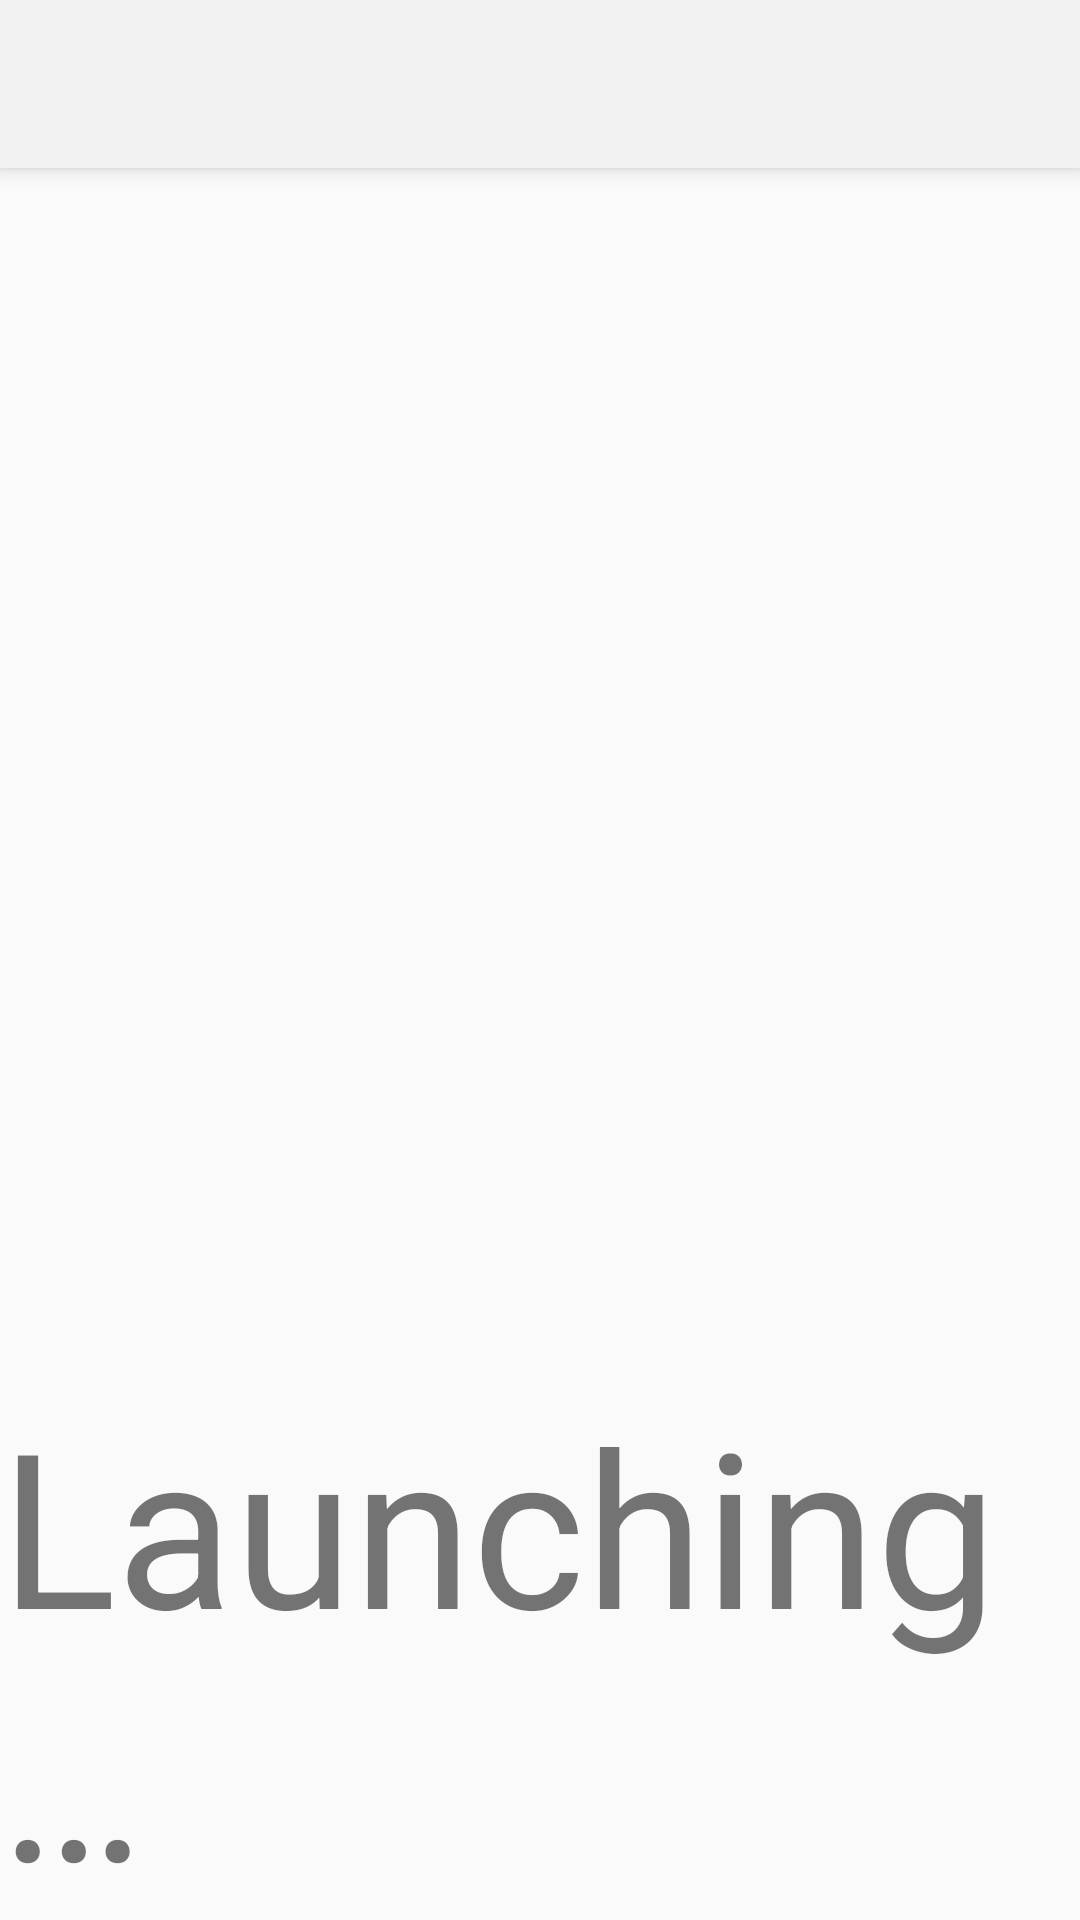

Write the Android layout XML for this screen, with the resource values it uses.
<!-- AndroidManifest.xml: application theme AppTheme -->
<!-- res/layout/activity_launch.xml -->
<?xml version="1.0" encoding="utf-8"?>
<androidx.coordinatorlayout.widget.CoordinatorLayout xmlns:android="http://schemas.android.com/apk/res/android"
    xmlns:app="http://schemas.android.com/apk/res-auto"
    xmlns:tools="http://schemas.android.com/tools"
    android:layout_width="match_parent"
    android:layout_height="match_parent"
    tools:context=".LaunchActivity">

    <com.google.android.material.appbar.AppBarLayout
        android:layout_width="match_parent"
        android:layout_height="wrap_content"
        android:theme="@style/AppTheme.AppBarOverlay">

        <androidx.appcompat.widget.Toolbar
            android:id="@+id/toolbar"
            android:layout_width="match_parent"
            android:layout_height="?attr/actionBarSize"
            android:background="?attr/colorPrimary"
            app:popupTheme="@style/AppTheme.PopupOverlay" />

    </com.google.android.material.appbar.AppBarLayout>

    <include
        android:id="@+id/include"
        layout="@layout/content_launch" />

</androidx.coordinatorlayout.widget.CoordinatorLayout>
<!-- res/layout/content_launch.xml (included above) -->
<?xml version="1.0" encoding="utf-8"?>
<androidx.constraintlayout.widget.ConstraintLayout xmlns:android="http://schemas.android.com/apk/res/android"
    xmlns:app="http://schemas.android.com/apk/res-auto"
    xmlns:tools="http://schemas.android.com/tools"
    android:layout_width="match_parent"
    android:layout_height="match_parent"
    app:layout_behavior="@string/appbar_scrolling_view_behavior"
    tools:context=".LaunchActivity"
    tools:showIn="@layout/activity_launch">

    <ProgressBar
        android:id="@+id/progressBar"
        style="?android:attr/progressBarStyle"
        android:layout_width="280dp"
        android:layout_height="204dp"
        app:layout_anchorGravity="center"
        app:layout_constraintBottom_toBottomOf="parent"
        app:layout_constraintEnd_toEndOf="parent"
        app:layout_constraintStart_toStartOf="parent"
        app:layout_constraintTop_toTopOf="parent" />

    <TextView
        android:id="@+id/progress_text"
        android:layout_width="wrap_content"
        android:layout_height="wrap_content"
        android:layout_marginTop="10dp"
        android:text="@string/progress_bar_starting_dialog"
        android:textSize="72sp"
        app:layout_constraintEnd_toEndOf="parent"
        app:layout_constraintStart_toStartOf="parent"
        app:layout_constraintTop_toBottomOf="@+id/progressBar" />

</androidx.constraintlayout.widget.ConstraintLayout>
<!-- resources referenced by this layout -->
<resources>
  <string name="progress_bar_starting_dialog">Launching…</string>
  <style name="AppTheme.AppBarOverlay" parent="ThemeOverlay.AppCompat.Dark.ActionBar" />
  <style name="AppTheme.PopupOverlay" parent="ThemeOverlay.AppCompat.Light" />
  <style name="AppTheme" parent="Theme.AppCompat.Light.DarkActionBar">
          
          <item name="colorPrimary">@color/colorPrimary</item>
          <item name="colorPrimaryDark">@color/colorPrimaryDark</item>
          <item name="colorAccent">@color/colorAccent</item>
      </style>
  <color name="colorPrimary">#f2f2f2</color>
  <color name="colorPrimaryDark">#BD3231</color>
  <color name="colorAccent">#FF4081</color>
</resources>
